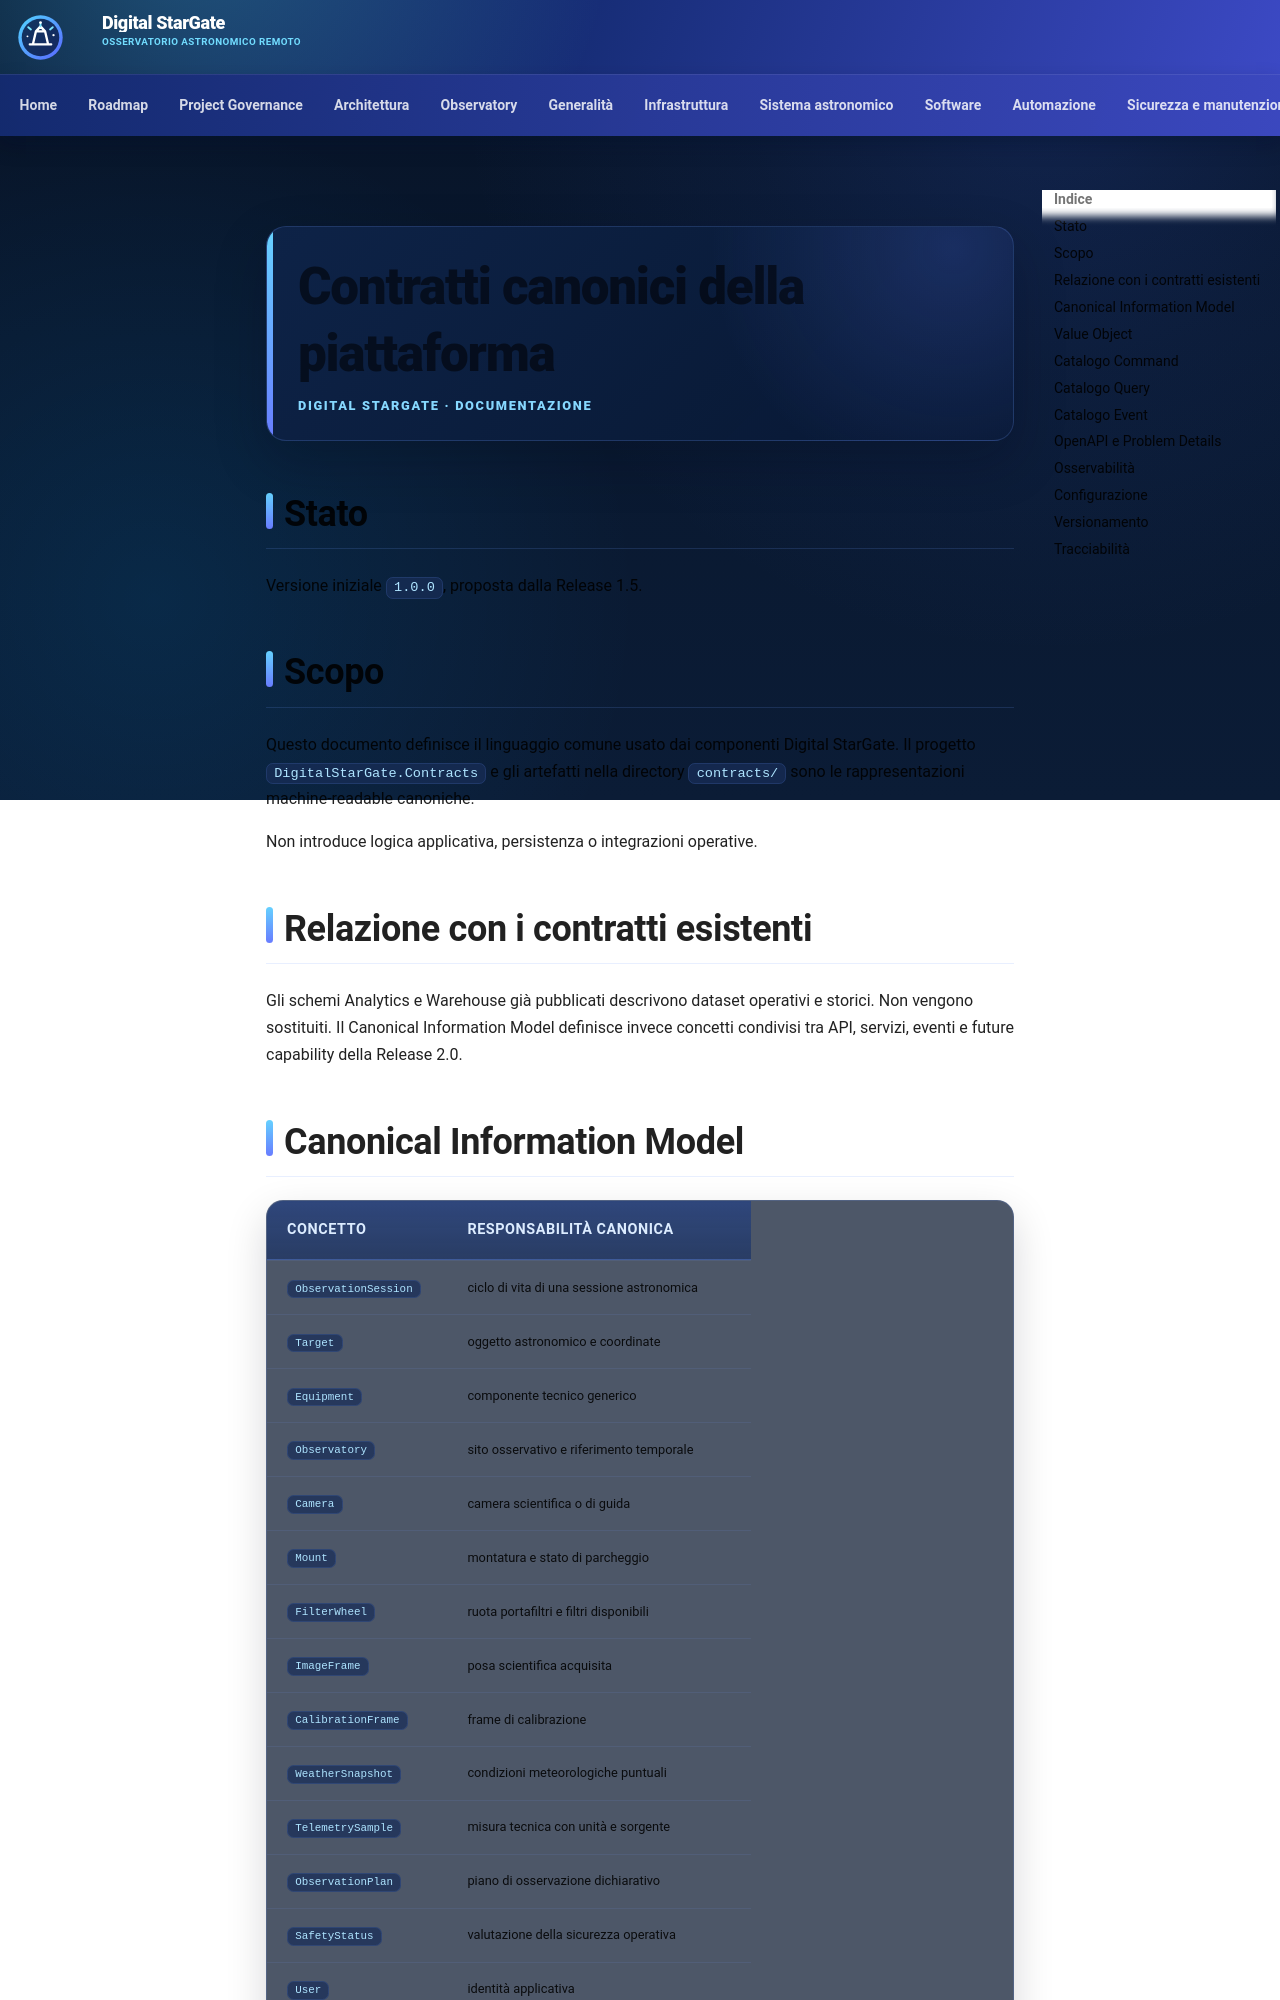

repository: maininimassimo-bit/digital-stargate-manual · page: developer/platform-contracts/index.html · generator: mkdocs

# Contratti canonici della piattaforma

## Stato

Versione iniziale `1.0.0`, proposta dalla Release 1.5.

## Scopo

Questo documento definisce il linguaggio comune usato dai componenti Digital StarGate. Il progetto `DigitalStarGate.Contracts` e gli artefatti nella directory `contracts/` sono le rappresentazioni machine-readable canoniche.

Non introduce logica applicativa, persistenza o integrazioni operative.

## Relazione con i contratti esistenti

Gli schemi Analytics e Warehouse già pubblicati descrivono dataset operativi e storici. Non vengono sostituiti. Il Canonical Information Model definisce invece concetti condivisi tra API, servizi, eventi e future capability della Release 2.0.

## Canonical Information Model

| Concetto | Responsabilità canonica |
| --- | --- |
| `ObservationSession` | ciclo di vita di una sessione astronomica |
| `Target` | oggetto astronomico e coordinate |
| `Equipment` | componente tecnico generico |
| `Observatory` | sito osservativo e riferimento temporale |
| `Camera` | camera scientifica o di guida |
| `Mount` | montatura e stato di parcheggio |
| `FilterWheel` | ruota portafiltri e filtri disponibili |
| `ImageFrame` | posa scientifica acquisita |
| `CalibrationFrame` | frame di calibrazione |
| `WeatherSnapshot` | condizioni meteorologiche puntuali |
| `TelemetrySample` | misura tecnica con unità e sorgente |
| `ObservationPlan` | piano di osservazione dichiarativo |
| `SafetyStatus` | valutazione della sicurezza operativa |
| `User` | identità applicativa |
| `Role` | insieme di permessi |
| `Permission` | autorizzazione atomica |
| `Notification` | comunicazione indirizzata a uno o più utenti |
| `Alert` | anomalia o condizione che richiede attenzione |
| `SystemConfiguration` | valore di configurazione e relativa provenienza |
